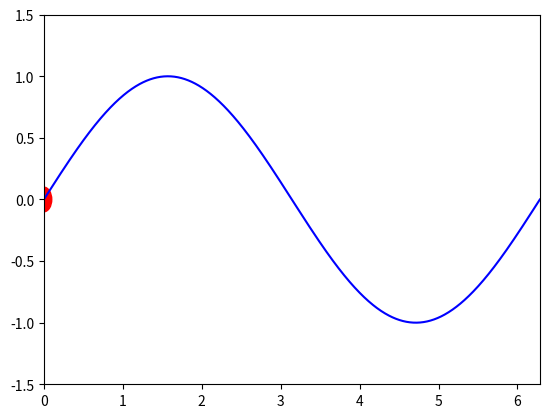

Reproduce this figure in Python.
import numpy as np
import matplotlib.pyplot as plt
from matplotlib.patches import Circle
from matplotlib.animation import FuncAnimation

# 創建畫布和坐標軸
fig, ax = plt.subplots()

# 設定坐標軸範圍
ax.set_xlim(0, 2 * np.pi)
ax.set_ylim(-1.5, 1.5)

# 創建正弦波形
x = np.linspace(0, 2 * np.pi, 1000)
y = np.sin(x)

# 繪製正弦波形
ax.plot(x, y, color="blue")

# 創建紅色球
circle = Circle((0, 0), radius=0.1, color="red")

# 添加紅色球到圖形中
ax.add_patch(circle)


# 更新紅色球的位置
def update(frame):
    # 以 2π 為單位重複移動紅色球，np.sin函數會自動將角度映射到 -1 到 1 的範圍
    circle.center = (2 * np.pi * (frame / 100), np.sin(2 * np.pi * (frame / 100)))
    return (circle,)


# 創建動畫
ani = FuncAnimation(fig, update, frames=100, blit=True)

# 顯示動畫
plt.show()